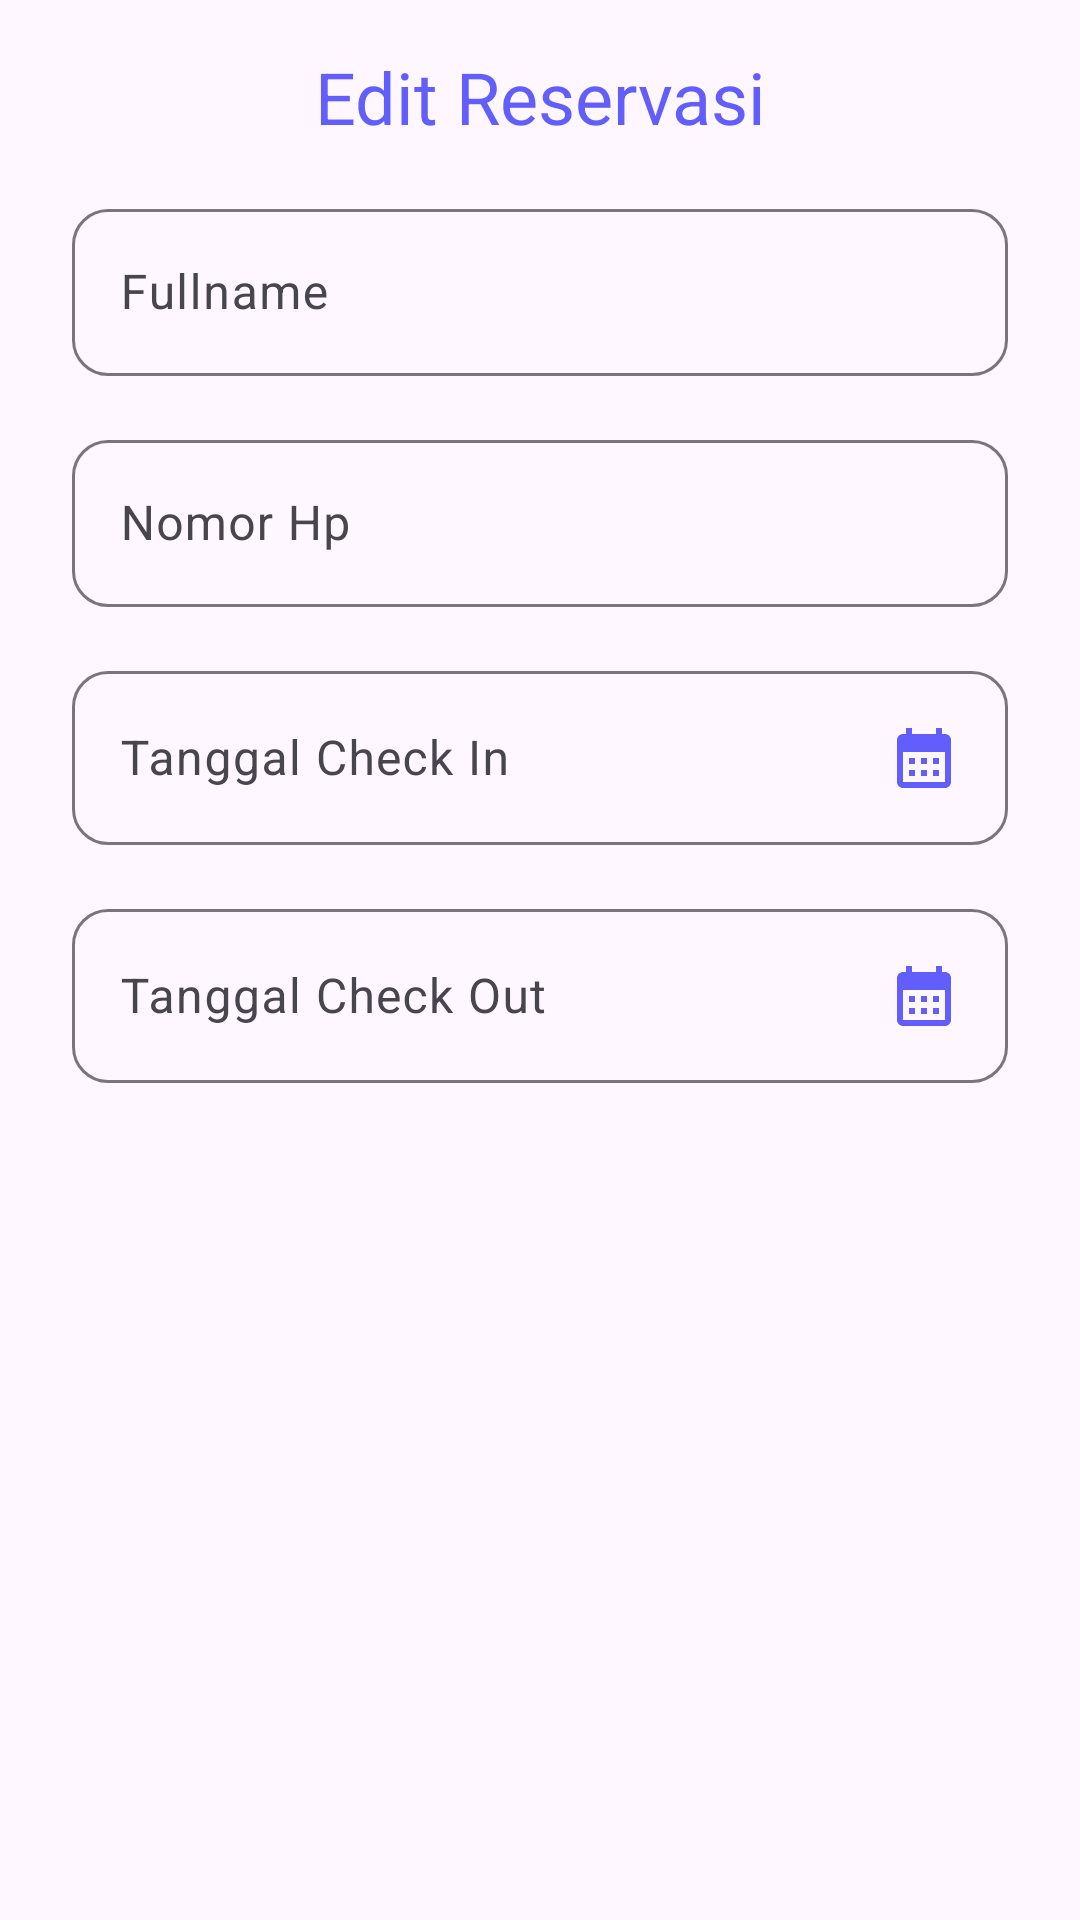

The Android layout XML behind this screen, and the referenced resources:
<!-- AndroidManifest.xml: application theme Theme.HState -->
<!-- res/layout/edit_pop.xml -->
<RelativeLayout xmlns:android="http://schemas.android.com/apk/res/android"
    android:layout_width="match_parent"
    android:layout_height="match_parent"
    xmlns:app="http://schemas.android.com/apk/res-auto">

    <TextView
        android:id="@+id/dialogTitle"
        android:layout_width="match_parent"
        android:layout_height="wrap_content"
        android:gravity="center"
        android:text="Edit Reservasi"
        android:textColor="#615EFC"
        android:textSize="24sp"
        android:layout_marginTop="16dp"
        android:layout_marginBottom="16dp"/>

    <com.google.android.material.textfield.TextInputLayout
        android:layout_width="match_parent"
        android:id="@+id/lay_room_id"
        android:layout_below="@+id/dialogTitle"
        android:layout_height="wrap_content"
        android:hint="Room ID"
        android:layout_marginStart="24dp"
        app:boxCornerRadiusBottomEnd="12dp"
        app:boxCornerRadiusBottomStart="12dp"
        app:boxCornerRadiusTopEnd="12dp"
        app:boxCornerRadiusTopStart="12dp"
        android:layout_marginTop="16dp"
        android:visibility="gone"
        android:layout_marginEnd="24dp"
        android:layout_marginBottom="16dp">

        <com.google.android.material.textfield.TextInputEditText
            android:id="@+id/room_id"
            android:layout_width="match_parent"
            android:layout_height="wrap_content"
            android:inputType="text"
            android:enabled="false"
            android:visibility="gone"
            />
    </com.google.android.material.textfield.TextInputLayout>

    <com.google.android.material.textfield.TextInputLayout
        android:layout_width="match_parent"
        android:id="@+id/lay_kategori"
        android:layout_height="wrap_content"
        android:hint="Room ID"
        android:layout_marginStart="24dp"
        app:boxCornerRadiusBottomEnd="12dp"
        app:boxCornerRadiusBottomStart="12dp"
        app:boxCornerRadiusTopEnd="12dp"
        app:boxCornerRadiusTopStart="12dp"
        android:layout_marginTop="16dp"
        android:visibility="gone"
        android:layout_marginEnd="24dp"
        android:layout_marginBottom="16dp">

        <com.google.android.material.textfield.TextInputEditText
            android:id="@+id/edit_kategori"
            android:layout_width="match_parent"
            android:layout_height="wrap_content"
            android:inputType="text"
            android:enabled="false"
            android:visibility="gone"
            />
    </com.google.android.material.textfield.TextInputLayout>

    <com.google.android.material.textfield.TextInputLayout
        android:layout_width="match_parent"
        android:id="@+id/lay_harga"
        android:layout_height="wrap_content"
        android:hint="Room ID"
        android:layout_marginStart="24dp"
        app:boxCornerRadiusBottomEnd="12dp"
        app:boxCornerRadiusBottomStart="12dp"
        app:boxCornerRadiusTopEnd="12dp"
        app:boxCornerRadiusTopStart="12dp"
        android:layout_marginTop="16dp"
        android:visibility="gone"
        android:layout_marginEnd="24dp"
        android:layout_marginBottom="16dp">

        <com.google.android.material.textfield.TextInputEditText
            android:id="@+id/edit_harga"
            android:layout_width="match_parent"
            android:layout_height="wrap_content"
            android:inputType="text"
            android:enabled="false"
            android:visibility="gone"
            />
    </com.google.android.material.textfield.TextInputLayout>


    <com.google.android.material.textfield.TextInputLayout
        android:layout_width="match_parent"
        android:layout_below="@+id/lay_room_id"
        android:id="@+id/lay_full"
        android:layout_height="wrap_content"
        android:hint="Fullname"
        android:layout_marginStart="24dp"
        app:boxCornerRadiusBottomEnd="12dp"
        app:boxCornerRadiusBottomStart="12dp"
        app:boxCornerRadiusTopEnd="12dp"
        app:boxCornerRadiusTopStart="12dp"
        android:layout_marginEnd="24dp"
        android:layout_marginBottom="16dp">

        <com.google.android.material.textfield.TextInputEditText
            android:layout_width="match_parent"
            android:layout_height="wrap_content"
            android:inputType="text"
            android:id="@+id/edit_fullname"/>
    </com.google.android.material.textfield.TextInputLayout>

    <com.google.android.material.textfield.TextInputLayout
        android:layout_width="match_parent"
        android:layout_height="wrap_content"
        android:id="@+id/lay_noHp"
        android:hint="Nomor Hp"
        app:boxCornerRadiusBottomEnd="12dp"
        app:boxCornerRadiusBottomStart="12dp"
        app:boxCornerRadiusTopEnd="12dp"
        app:boxCornerRadiusTopStart="12dp"
        android:layout_marginStart="24dp"
        android:layout_below="@+id/lay_full"
        android:layout_marginEnd="24dp"
        >

        <com.google.android.material.textfield.TextInputEditText
            android:layout_width="match_parent"
            android:layout_height="wrap_content"
            android:inputType="text"
            android:id="@+id/edit_noHp"/>
    </com.google.android.material.textfield.TextInputLayout>

    <com.google.android.material.textfield.TextInputLayout
        android:id="@+id/dateCheckInLayout"
        android:layout_width="match_parent"
        app:boxCornerRadiusBottomEnd="12dp"
        app:boxCornerRadiusBottomStart="12dp"
        app:boxCornerRadiusTopEnd="12dp"
        app:boxCornerRadiusTopStart="12dp"
        android:layout_height="wrap_content"
        android:layout_below="@+id/lay_noHp"
        android:hint="Tanggal Check In"
        android:layout_marginStart="24dp"
        android:layout_marginEnd="24dp"
        android:layout_marginTop="16dp">

        <com.google.android.material.textfield.TextInputEditText
            android:id="@+id/edit_DateCheckIn"
            android:layout_width="match_parent"
            android:layout_height="wrap_content"
            android:clickable="true"
            android:focusable="false"
            android:drawableEnd="@drawable/sharp_calendar_month_24"
            android:inputType="none"
            />
    </com.google.android.material.textfield.TextInputLayout>

    <com.google.android.material.textfield.TextInputLayout
        android:id="@+id/dateCheckOutLayout"
        android:layout_width="match_parent"
        android:layout_height="wrap_content"
        app:boxCornerRadiusBottomEnd="12dp"
        app:boxCornerRadiusBottomStart="12dp"
        app:boxCornerRadiusTopEnd="12dp"
        app:boxCornerRadiusTopStart="12dp"
        android:layout_below="@+id/dateCheckInLayout"
        android:hint="Tanggal Check Out"
        android:layout_marginStart="24dp"
        android:layout_marginEnd="24dp"
        android:layout_marginTop="16dp"
        android:layout_marginBottom="48dp">

        <com.google.android.material.textfield.TextInputEditText
            android:id="@+id/edit_DateCheckOut"
            android:layout_width="match_parent"
            android:layout_height="wrap_content"
            android:clickable="true"
            android:focusable="false"
            android:drawableEnd="@drawable/sharp_calendar_month_24"
            android:inputType="none" />
    </com.google.android.material.textfield.TextInputLayout>

</RelativeLayout>
<!-- resources referenced by this layout -->
<resources>
  <!-- drawable sharp_calendar_month_24 (drawable) -->
  <vector xmlns:android="http://schemas.android.com/apk/res/android" android:height="24dp" android:tint="#615EFC" android:viewportHeight="24" android:viewportWidth="24" android:width="24dp">
        
      <path android:fillColor="@android:color/white" android:pathData="M19,4h-1V2h-2v2H8V2H6v2H5C3.89,4 3.01,4.9 3.01,6L3,20c0,1.1 0.89,2 2,2h14c1.1,0 2,-0.9 2,-2V6C21,4.9 20.1,4 19,4zM19,20H5V10h14V20zM9,14H7v-2h2V14zM13,14h-2v-2h2V14zM17,14h-2v-2h2V14zM9,18H7v-2h2V18zM13,18h-2v-2h2V18zM17,18h-2v-2h2V18z"/>
      
  </vector>
  <style name="Theme.HState" parent="Base.Theme.HState" />
  <style name="Base.Theme.HState" parent="Theme.Material3.DayNight.NoActionBar">
          
          
      </style>
</resources>
